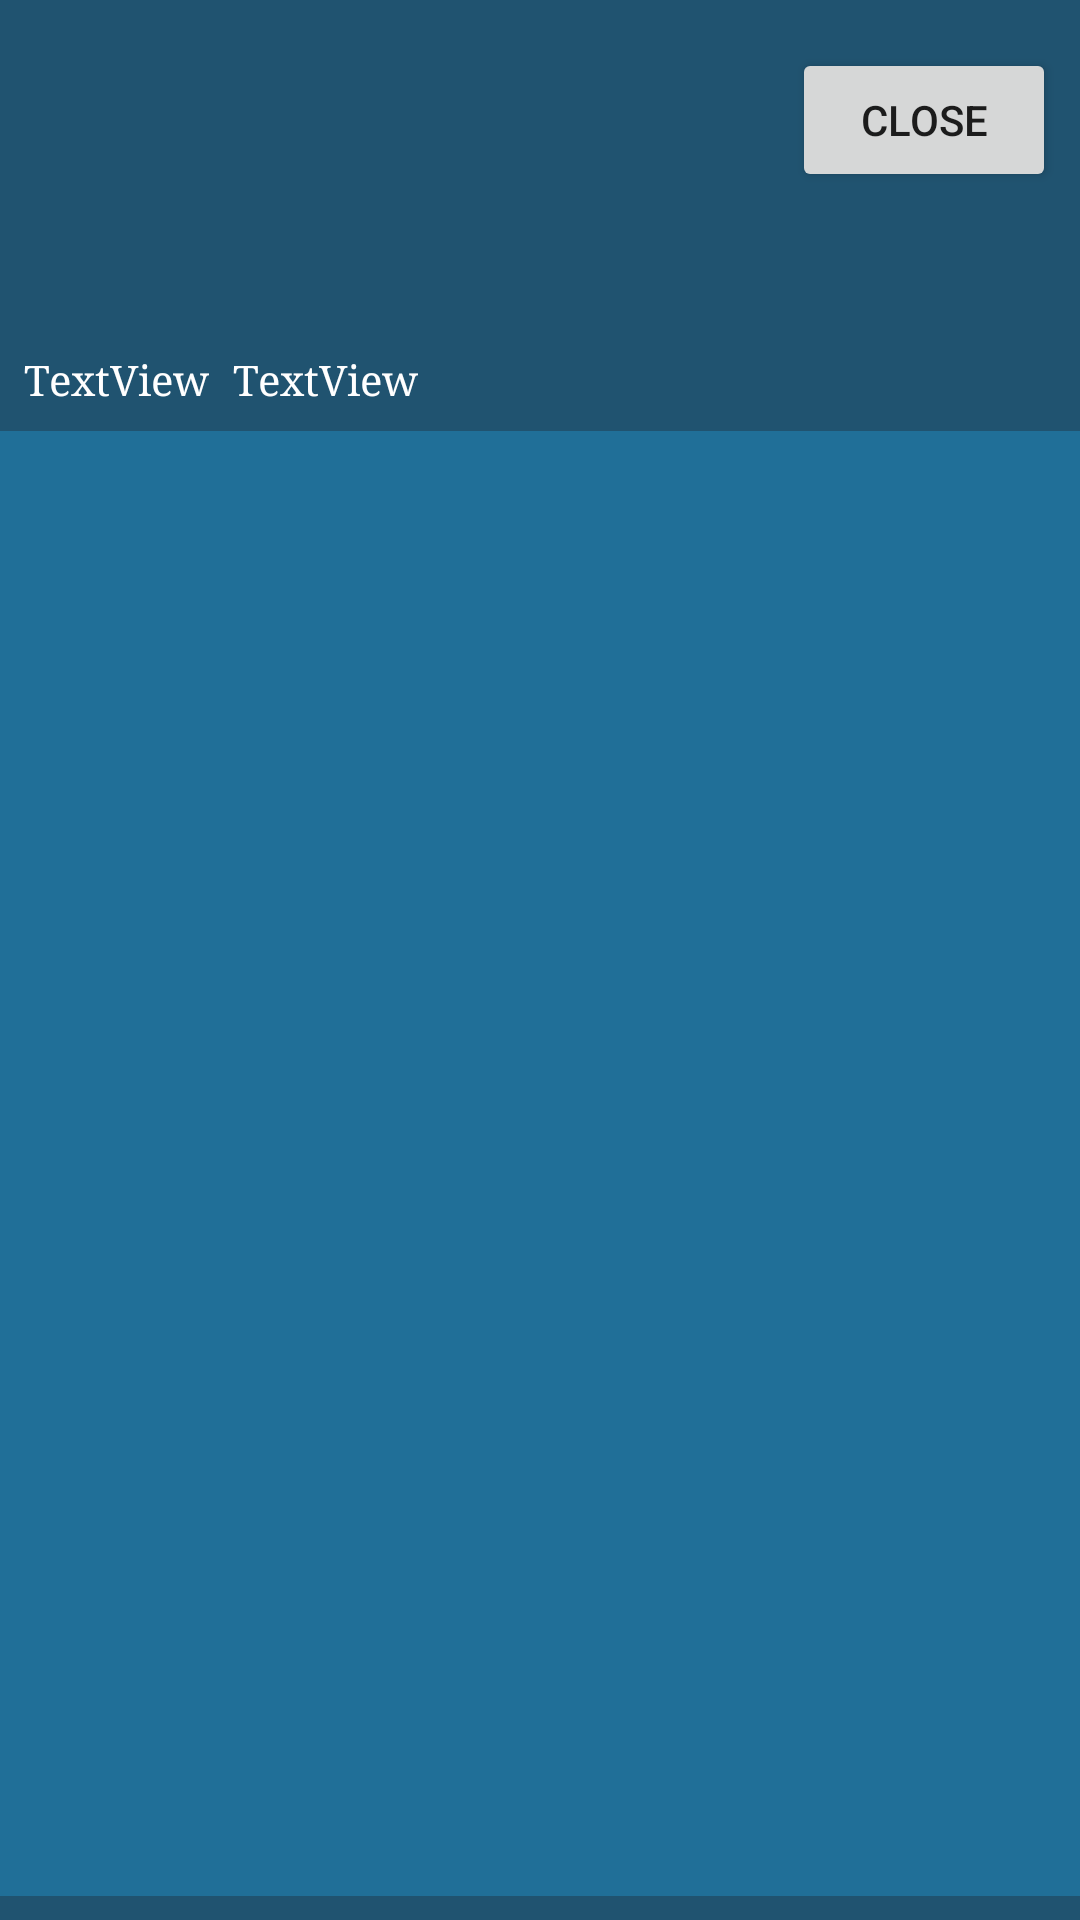

Layout XML and referenced resources for this Android screen:
<!-- AndroidManifest.xml: application theme Theme.MiniTweet -->
<!-- res/layout/activity_user_profile.xml -->
<?xml version="1.0" encoding="utf-8"?>
<androidx.constraintlayout.widget.ConstraintLayout xmlns:android="http://schemas.android.com/apk/res/android"
    xmlns:app="http://schemas.android.com/apk/res-auto"
    xmlns:tools="http://schemas.android.com/tools"
    android:id="@+id/frameLayout"
    android:layout_width="match_parent"
    android:layout_height="match_parent"
    android:background="#205370"
    tools:context=".MainActivity">

    <ImageView
        android:id="@+id/profile_pic"
        android:layout_width="89dp"
        android:layout_height="93dp"
        android:layout_marginStart="8dp"
        android:layout_marginTop="16dp"
        app:layout_constraintStart_toStartOf="parent"
        app:layout_constraintTop_toTopOf="parent"
        tools:srcCompat="@tools:sample/avatars" />

    <TextView
        android:id="@+id/profile_name"
        android:layout_width="wrap_content"
        android:layout_height="wrap_content"
        android:layout_marginStart="8dp"
        android:layout_marginTop="8dp"
        android:fontFamily="serif"
        android:text="TextView"
        android:textColor="@color/white"
        app:layout_constraintStart_toStartOf="parent"
        app:layout_constraintTop_toBottomOf="@+id/profile_pic" />

    <TextView
        android:id="@+id/tweeterProfileHandle"
        android:layout_width="wrap_content"
        android:layout_height="wrap_content"
        android:layout_marginStart="8dp"
        android:layout_marginTop="8dp"
        android:fontFamily="serif"
        android:text="TextView"
        android:textColor="@color/white"
        app:layout_constraintStart_toEndOf="@+id/profile_name"
        app:layout_constraintTop_toBottomOf="@+id/profile_pic" />

    <ScrollView
        android:id="@+id/listOfCards"
        android:layout_width="0dp"
        android:layout_height="0dp"
        android:layout_marginTop="8dp"
        android:layout_marginBottom="8dp"
        android:background="#206F98"
        app:layout_constraintBottom_toBottomOf="parent"
        app:layout_constraintEnd_toEndOf="parent"
        app:layout_constraintStart_toStartOf="parent"
        app:layout_constraintTop_toBottomOf="@+id/profile_name"
        tools:ignore="SpeakableTextPresentCheck">

        <LinearLayout
            android:id="@+id/listLayout"
            android:layout_width="match_parent"
            android:layout_height="wrap_content"
            android:orientation="vertical" />
    </ScrollView>

    <Button
        android:id="@+id/closeBtn"
        android:layout_width="wrap_content"
        android:layout_height="wrap_content"
        android:layout_marginTop="16dp"
        android:layout_marginEnd="8dp"
        android:text="Close"
        app:layout_constraintEnd_toEndOf="parent"
        app:layout_constraintTop_toTopOf="parent" />

</androidx.constraintlayout.widget.ConstraintLayout>
<!-- resources referenced by this layout -->
<resources>
  <style name="Theme.MiniTweet" parent="Theme.MaterialComponents.DayNight.DarkActionBar">
          
          <item name="colorPrimary">@color/purple_500</item>
          <item name="colorPrimaryVariant">@color/purple_700</item>
          <item name="colorOnPrimary">@color/white</item>
          
          <item name="colorSecondary">@color/teal_200</item>
          <item name="colorSecondaryVariant">@color/teal_700</item>
          <item name="colorOnSecondary">@color/black</item>
          
          <item name="android:statusBarColor" tools:targetApi="l">?attr/colorPrimaryVariant</item>
          
      </style>
  <!-- not gathered from this repository: default colours our renderer supplied (Android Studio template values) -->
  <color name="purple_500">#FF6200EE</color>
  <color name="purple_700">#FF3700B3</color>
  <color name="teal_200">#FF03DAC5</color>
  <color name="teal_700">#FF018786</color>
  <color name="black">#FF000000</color>
  <color name="white">#FFFFFFFF</color>
</resources>
